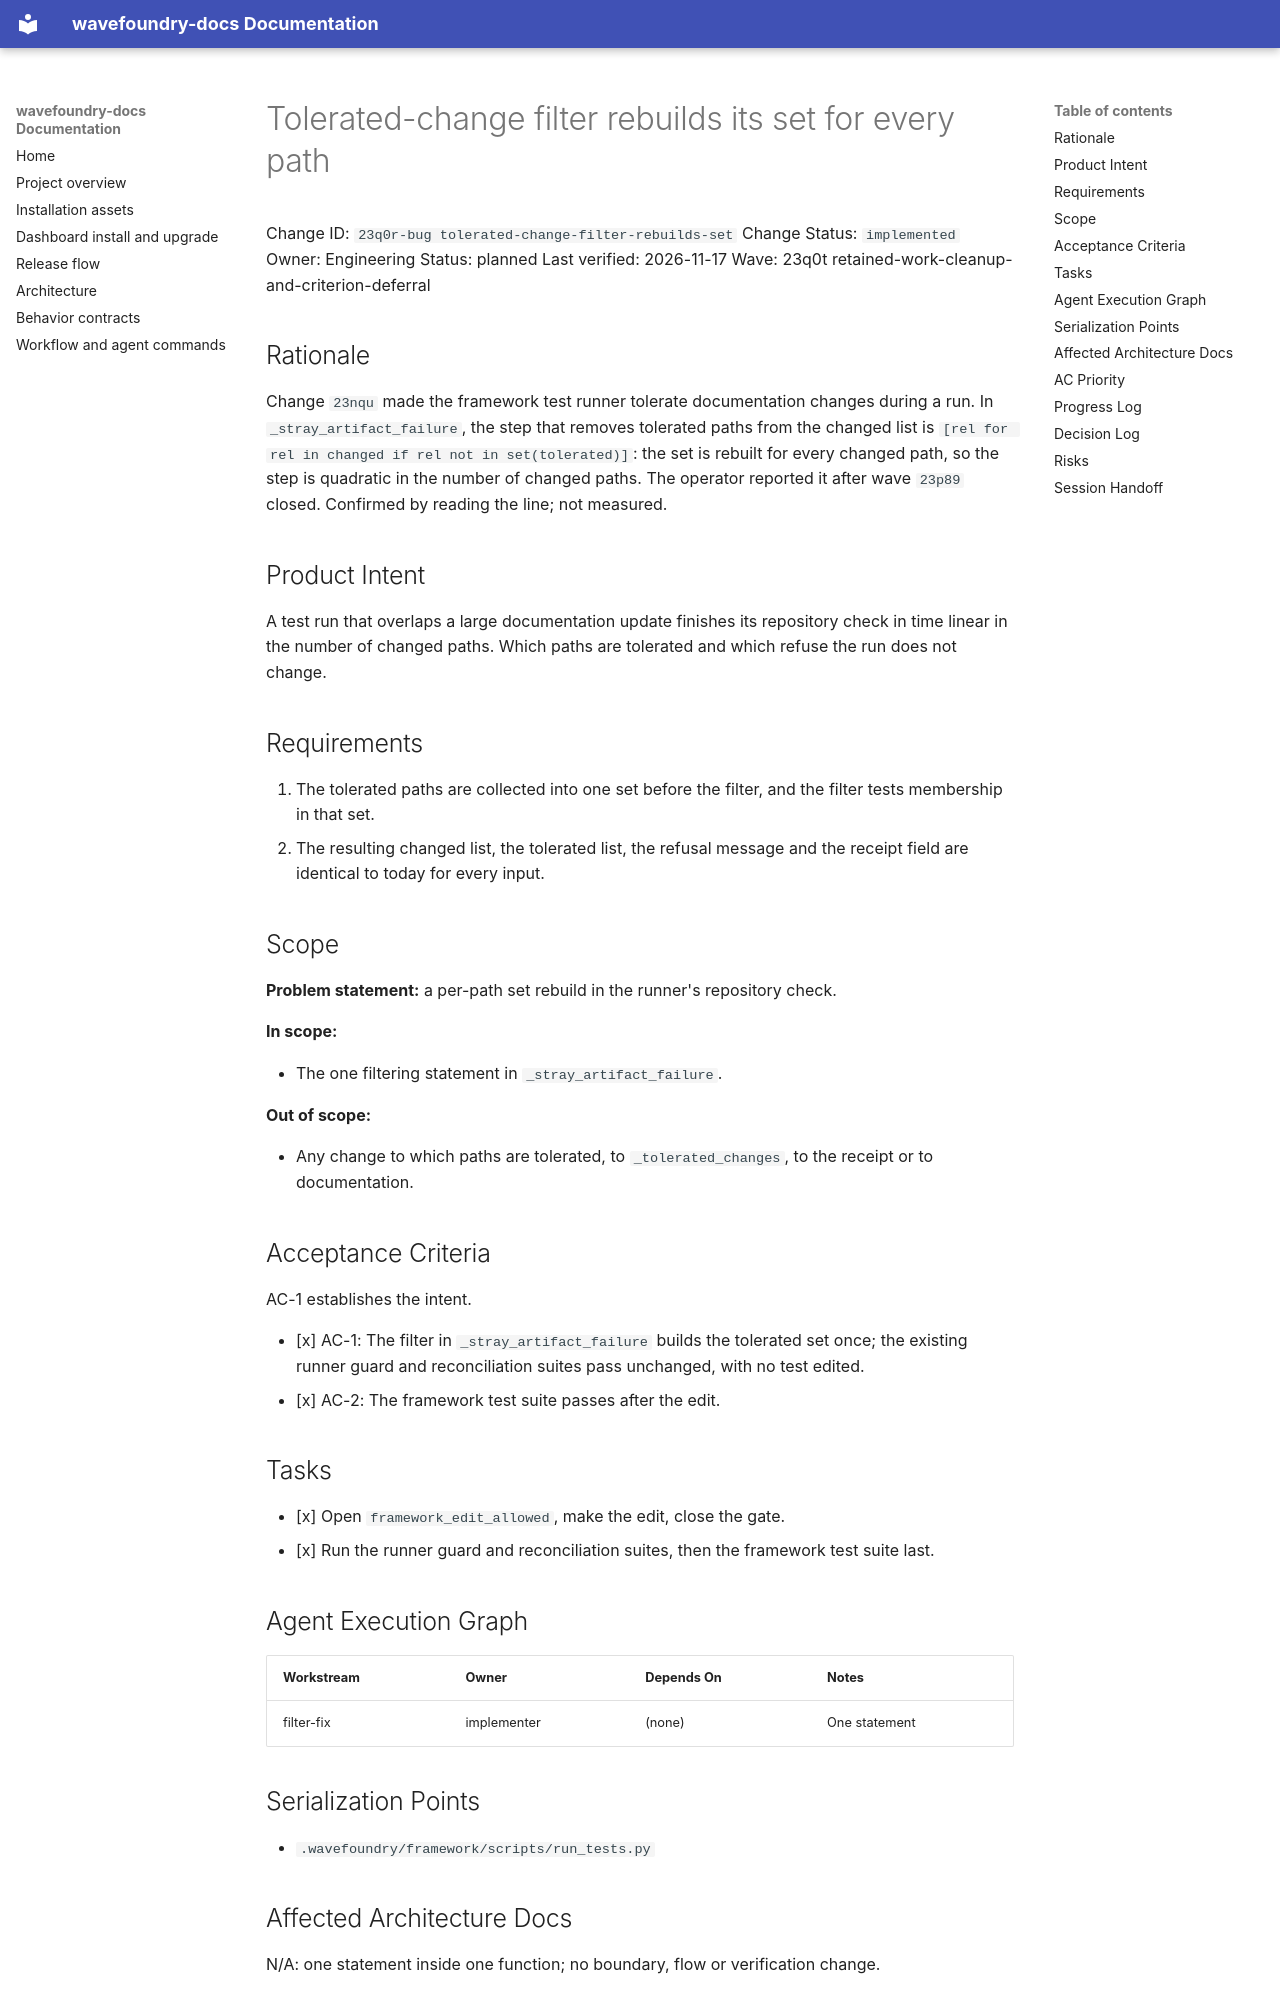

repository: coryhacking/wavefoundry · page: waves/23q0t retained-work-cleanup-and-criterion-deferral/23q0r-bug tolerated-change-filter-rebuilds-set/index.html · generator: mkdocs

# Tolerated-change filter rebuilds its set for every path

Change ID: `23q0r-bug tolerated-change-filter-rebuilds-set`
Change Status: `implemented`
Owner: Engineering
Status: planned
Last verified: 2026-11-17
Wave: 23q0t retained-work-cleanup-and-criterion-deferral

## Rationale

Change `23nqu` made the framework test runner tolerate documentation changes during a run. In `_stray_artifact_failure`, the step that removes tolerated paths from the changed list is `[rel for rel in changed if rel not in set(tolerated)]`: the set is rebuilt for every changed path, so the step is quadratic in the number of changed paths. The operator reported it after wave `23p89` closed. Confirmed by reading the line; not measured.

## Product Intent

A test run that overlaps a large documentation update finishes its repository check in time linear in the number of changed paths. Which paths are tolerated and which refuse the run does not change.

## Requirements

1. The tolerated paths are collected into one set before the filter, and the filter tests membership in that set.
2. The resulting changed list, the tolerated list, the refusal message and the receipt field are identical to today for every input.

## Scope

**Problem statement:** a per-path set rebuild in the runner's repository check.

**In scope:**

- The one filtering statement in `_stray_artifact_failure`.

**Out of scope:**

- Any change to which paths are tolerated, to `_tolerated_changes`, to the receipt or to documentation.

## Acceptance Criteria

AC-1 establishes the intent.

- [x] AC-1: The filter in `_stray_artifact_failure` builds the tolerated set once; the existing runner guard and reconciliation suites pass unchanged, with no test edited.
- [x] AC-2: The framework test suite passes after the edit.

## Tasks

- [x] Open `framework_edit_allowed`, make the edit, close the gate.
- [x] Run the runner guard and reconciliation suites, then the framework test suite last.

## Agent Execution Graph


| Workstream | Owner | Depends On | Notes |
| ---------- | ----- | ---------- | ----- |
| filter-fix | implementer | (none) | One statement |


## Serialization Points

- `.wavefoundry/framework/scripts/run_tests.py`

## Affected Architecture Docs

N/A: one statement inside one function; no boundary, flow or verification change.

## AC Priority


| AC   | Priority | Rationale |
| ---- | -------- | --------- |
| AC-1 | required | The reported defect, with behaviour held by the existing suites |
| AC-2 | required | Verification |
